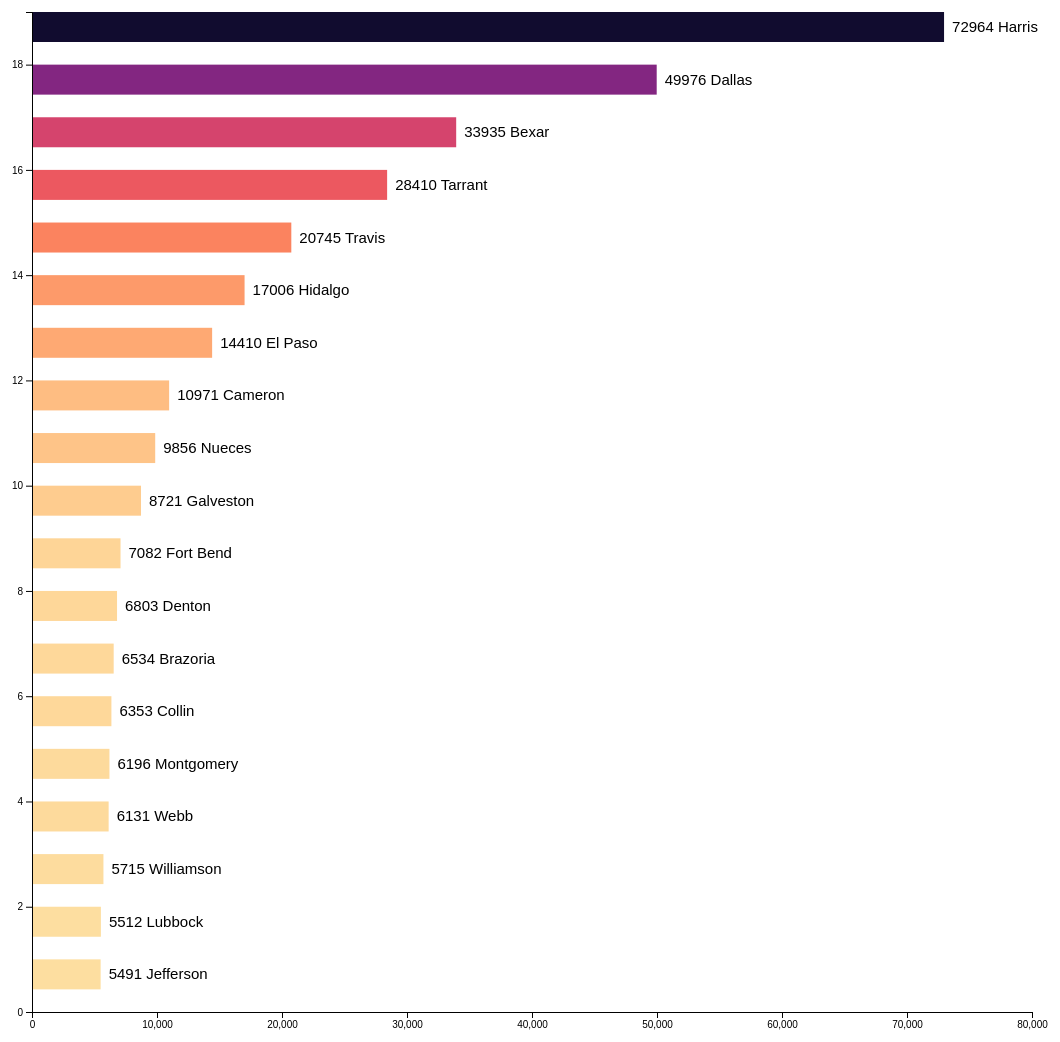
D3 v5 page, settled after 480 driven frames (8 s of simulated time); the page loaded 1 data file(s).


    async function init() {

        const byCountyData = await d3.csv('bycounty.CSV')
        console.log(byCountyData);

        drawByCountyChart(byCountyData)
    }



    function drawByCountyChart(data, day) {
        var width = 1000;
        var height = 1000;
        var margin = 50;

        xdomain = [0,80000];
        xrange = [0,width];
        ydomain = [0,19];
        yrange = [0,height];

        d3.select("svg")
            .attr("width",width+ 2*margin)
            .attr("height",height+ 2*margin)
            .append("g")
            .attr("transform","translate("+margin+","+margin+")")

        xs = d3.scaleLinear().domain(xdomain).range(xrange);
        ys = d3.scaleLinear().domain(ydomain).range(yrange);
        cs = d3.scaleLinear().domain(xdomain).range([1, 0]);

        var tooltip = d3.select("#tooltip");

        d3.select('svg')
            .append('g')
            .attr('transform', 'translate('+margin+','+margin+')')
            .selectAll('rect')
            .data(data)
            .enter()
            .append('rect')
            .attr('x', 0)
            .attr('y', (d, i) => ys(i))
            .attr('width', d => xs(d.cases))
            .attr('height',30)
            .attr('fill', d => d3.interpolateMagma(cs(d.cases)))
            // .on("mouseover", function(d,i) {
            //     tooltip.style("opacity", 1)
            //         .style("left",(d3.event.pageX)+"px")
            //         .style("top",(d3.event.pageY)+"px")
            //         .html(d.CountyName+" County has "+d.cases+" Cases");
            // })
            // .on("mosueout", function () {
            //     tooltip.style("opacity",0)
            // })
        ;

        d3.select('svg')
            .select('g')
            .selectAll('text')
            .data(data)
            .enter()
            .append("text")
            .attr('class', 'label')
            .attr('x', d => xs(d.cases) + 8)
            .attr('y', (d, i) => ys(i) + 20)
            // .attr('dy', "75em")
            .text(d => d.cases + " " + d.CountyName)

        // height - ys(d.cases)


        var x = d3.scaleLinear().domain(xdomain).range([0,width]);
        var y = d3.scaleLinear().domain(ydomain).range([height,0])

        d3.select("svg").append("g")
            .attr("transform","translate("+margin+","+margin+")")
            .call(d3.axisLeft(y));


        d3.select("svg").append("g")
            .attr("transform","translate("+margin+","+(height+margin)+")")
            .call(d3.axisBottom(x));
    }



### data: bycounty.CSV
CountyName, cases
Harris, 72964
Dallas, 49976
Bexar, 33935
Tarrant, 28410
Travis, 20745
Hidalgo, 17006
El Paso, 14410
Cameron, 10971
Nueces, 9856
Galveston, 8721
Fort Bend, 7082
Denton, 6803
Brazoria, 6534
Collin, 6353
Montgomery, 6196
Webb, 6131
Williamson, 5715
Lubbock, 5512
Jefferson, 5491